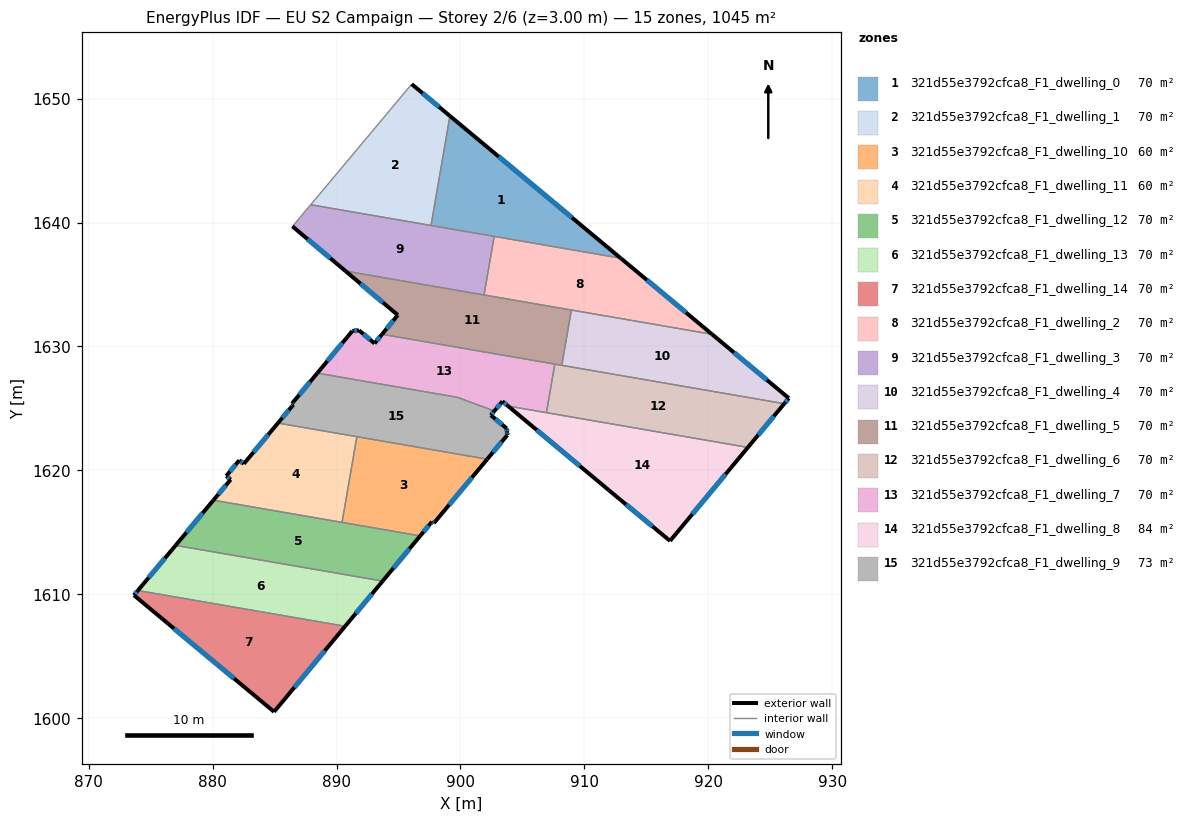
=== STOREY PLAN SPEC (per zone: floor XY polygon, exterior-wall plan segments, windows/doors) ===
zone 1: 321d55e3792cfca8_F1_dwelling_0  (69.7 m²)
  floor: (912.94, 1637.13) (897.63, 1639.77) (899.15, 1648.61)
  exterior wall: (912.94, 1637.13) – (899.15, 1648.61)  [17.9 m]
    window: (909.00, 1640.41) – (903.09, 1645.33)  [9.9 m²]
  interior walls: 3
zone 2: 321d55e3792cfca8_F1_dwelling_1  (69.7 m²)
  floor: (899.15, 1648.61) (897.63, 1639.77) (887.91, 1641.44) (889.44, 1643.25) (896.07, 1651.17)
  exterior wall: (899.15, 1648.61) – (896.07, 1651.17)  [4.0 m]
    window: (898.27, 1649.34) – (896.95, 1650.44)  [2.2 m²]
  interior walls: 4
zone 3: 321d55e3792cfca8_F1_dwelling_10  (60.4 m²)
  floor: (902.16, 1620.91) (897.86, 1615.74) (897.70, 1615.86) (896.75, 1614.72) (890.45, 1615.80) (891.64, 1622.72)
  exterior wall: (897.86, 1615.74) – (902.16, 1620.91)  [6.7 m]
    window: (899.09, 1617.22) – (900.93, 1619.43)  [3.7 m²]
  exterior wall: (897.70, 1615.86) – (897.86, 1615.74)  [0.2 m]
    window: (897.75, 1615.83) – (897.81, 1615.78)  [0.1 m²]
  exterior wall: (896.75, 1614.72) – (897.70, 1615.86)  [1.5 m]
    window: (897.03, 1615.04) – (897.43, 1615.53)  [0.8 m²]
  interior walls: 3
zone 4: 321d55e3792cfca8_F1_dwelling_11  (60.4 m²)
  floor: (891.64, 1622.72) (890.45, 1615.80) (880.07, 1617.60) (881.46, 1619.26) (881.10, 1619.55) (882.16, 1620.82) (882.52, 1620.53) (885.27, 1623.82)
  exterior wall: (881.10, 1619.55) – (881.46, 1619.26)  [0.5 m]
    window: (881.20, 1619.47) – (881.36, 1619.34)  [0.3 m²]
  exterior wall: (882.16, 1620.82) – (881.10, 1619.55)  [1.6 m]
    window: (881.86, 1620.46) – (881.40, 1619.91)  [0.9 m²]
  exterior wall: (882.52, 1620.53) – (882.16, 1620.82)  [0.5 m]
    window: (882.42, 1620.61) – (882.26, 1620.73)  [0.3 m²]
  exterior wall: (885.27, 1623.82) – (882.52, 1620.53)  [4.3 m]
    window: (884.49, 1622.88) – (883.31, 1621.47)  [2.4 m²]
  exterior wall: (881.46, 1619.26) – (880.07, 1617.60)  [2.2 m]
    window: (881.06, 1618.78) – (880.46, 1618.07)  [1.2 m²]
  interior walls: 3
zone 5: 321d55e3792cfca8_F1_dwelling_12  (69.7 m²)
  floor: (896.75, 1614.72) (893.72, 1611.07) (877.02, 1613.95) (880.07, 1617.60)
  exterior wall: (893.72, 1611.07) – (896.75, 1614.72)  [4.7 m]
    window: (894.59, 1612.11) – (895.89, 1613.67)  [2.6 m²]
  exterior wall: (880.07, 1617.60) – (877.02, 1613.95)  [4.8 m]
    window: (879.19, 1616.55) – (877.89, 1614.99)  [2.6 m²]
  interior walls: 3
zone 6: 321d55e3792cfca8_F1_dwelling_13  (69.7 m²)
  floor: (893.72, 1611.07) (890.70, 1607.42) (873.97, 1610.31) (877.02, 1613.95)
  exterior wall: (890.70, 1607.42) – (893.72, 1611.07)  [4.7 m]
    window: (891.56, 1608.46) – (892.86, 1610.03)  [2.6 m²]
  exterior wall: (877.02, 1613.95) – (873.97, 1610.31)  [4.7 m]
    window: (876.15, 1612.91) – (874.84, 1611.35)  [2.6 m²]
  interior walls: 2
zone 7: 321d55e3792cfca8_F1_dwelling_14  (69.7 m²)
  floor: (890.70, 1607.42) (884.96, 1600.52) (873.65, 1609.93) (873.97, 1610.31)
  exterior wall: (884.96, 1600.52) – (890.70, 1607.42)  [9.0 m]
    window: (886.60, 1602.49) – (889.06, 1605.45)  [4.9 m²]
  exterior wall: (873.65, 1609.93) – (884.96, 1600.52)  [14.7 m]
    window: (876.88, 1607.24) – (881.73, 1603.21)  [8.1 m²]
  exterior wall: (873.97, 1610.31) – (873.65, 1609.93)  [0.5 m]
    window: (873.88, 1610.20) – (873.74, 1610.03)  [0.3 m²]
  interior walls: 1
zone 8: 321d55e3792cfca8_F1_dwelling_2  (69.7 m²)
  floor: (912.94, 1637.13) (920.31, 1630.98) (901.91, 1634.16) (902.72, 1638.89)
  exterior wall: (920.31, 1630.98) – (912.94, 1637.13)  [9.6 m]
    window: (918.20, 1632.74) – (915.04, 1635.37)  [5.3 m²]
  interior walls: 4
zone 9: 321d55e3792cfca8_F1_dwelling_3  (69.7 m²)
  floor: (902.72, 1638.89) (901.91, 1634.16) (890.73, 1636.09) (886.44, 1639.70) (887.91, 1641.44)
  exterior wall: (886.44, 1639.70) – (890.73, 1636.09)  [5.6 m]
    window: (887.67, 1638.66) – (889.50, 1637.12)  [3.1 m²]
  interior walls: 5
zone 10: 321d55e3792cfca8_F1_dwelling_4  (69.7 m²)
  floor: (920.31, 1630.98) (926.50, 1625.83) (926.14, 1625.38) (908.18, 1628.48) (908.95, 1632.94)
  exterior wall: (926.14, 1625.38) – (926.50, 1625.83)  [0.6 m]
    window: (926.24, 1625.51) – (926.40, 1625.70)  [0.3 m²]
  exterior wall: (926.50, 1625.83) – (920.31, 1630.98)  [8.1 m]
    window: (924.73, 1627.30) – (922.08, 1629.51)  [4.4 m²]
  interior walls: 3
zone 11: 321d55e3792cfca8_F1_dwelling_5  (69.7 m²)
  floor: (908.95, 1632.94) (908.18, 1628.48) (893.67, 1630.98) (894.95, 1632.54) (890.73, 1636.09)
  exterior wall: (890.73, 1636.09) – (894.95, 1632.54)  [5.5 m]
    window: (891.93, 1635.07) – (893.74, 1633.55)  [3.0 m²]
  exterior wall: (894.95, 1632.54) – (893.67, 1630.98)  [2.0 m]
    window: (894.58, 1632.09) – (894.04, 1631.43)  [1.1 m²]
  interior walls: 5
zone 12: 321d55e3792cfca8_F1_dwelling_6  (70.2 m²)
  floor: (926.14, 1625.38) (923.20, 1621.86) (906.94, 1624.66) (907.62, 1628.58)
  exterior wall: (923.20, 1621.86) – (926.14, 1625.38)  [4.6 m]
    window: (924.04, 1622.86) – (925.30, 1624.38)  [2.5 m²]
  interior walls: 4
zone 13: 321d55e3792cfca8_F1_dwelling_7  (70.2 m²)
  floor: (907.62, 1628.58) (906.94, 1624.66) (903.85, 1625.19) (903.39, 1625.58) (902.74, 1624.79) (899.75, 1625.90) (888.45, 1627.85) (891.28, 1631.25) (891.82, 1631.30) (893.07, 1630.25) (893.67, 1630.98)
  exterior wall: (891.81, 1631.31) – (891.28, 1631.25)  [0.5 m]
    window: (891.66, 1631.29) – (891.43, 1631.27)  [0.3 m²]
  exterior wall: (893.07, 1630.25) – (891.82, 1631.30)  [1.6 m]
    window: (892.71, 1630.55) – (892.18, 1631.00)  [0.9 m²]
  exterior wall: (893.67, 1630.98) – (893.07, 1630.25)  [1.0 m]
    window: (893.50, 1630.77) – (893.24, 1630.46)  [0.5 m²]
  exterior wall: (903.39, 1625.58) – (903.85, 1625.19)  [0.6 m]
    window: (903.52, 1625.47) – (903.72, 1625.30)  [0.3 m²]
  exterior wall: (902.74, 1624.79) – (903.39, 1625.58)  [1.0 m]
    window: (902.92, 1625.02) – (903.20, 1625.35)  [0.6 m²]
  exterior wall: (891.28, 1631.25) – (888.45, 1627.85)  [4.4 m]
    window: (890.47, 1630.28) – (889.26, 1628.82)  [2.4 m²]
  interior walls: 5
zone 14: 321d55e3792cfca8_F1_dwelling_8  (83.6 m²)
  floor: (923.20, 1621.86) (916.92, 1614.31) (911.95, 1618.42) (903.85, 1625.19)
  exterior wall: (903.85, 1625.19) – (911.95, 1618.42)  [10.6 m]
    window: (906.16, 1623.26) – (909.64, 1620.36)  [5.8 m²]
  exterior wall: (916.92, 1614.31) – (923.20, 1621.86)  [9.8 m]
    window: (918.71, 1616.46) – (921.40, 1619.70)  [5.4 m²]
  exterior wall: (911.95, 1618.42) – (916.92, 1614.31)  [6.4 m]
    window: (913.37, 1617.25) – (915.50, 1615.48)  [3.6 m²]
  interior walls: 2
zone 15: 321d55e3792cfca8_F1_dwelling_9  (73.2 m²)
  floor: (902.74, 1624.79) (902.45, 1624.45) (903.74, 1623.38) (903.77, 1623.05) (903.78, 1622.85) (902.16, 1620.91) (885.27, 1623.82) (886.51, 1625.30) (886.40, 1625.39) (888.45, 1627.85) (899.75, 1625.90)
  exterior wall: (886.40, 1625.39) – (886.51, 1625.30)  [0.1 m]
    window: (886.43, 1625.36) – (886.48, 1625.33)  [0.1 m²]
  exterior wall: (888.45, 1627.85) – (886.40, 1625.39)  [3.2 m]
    window: (887.86, 1627.15) – (886.99, 1626.09)  [1.8 m²]
  exterior wall: (902.45, 1624.45) – (902.74, 1624.79)  [0.4 m]
    window: (902.53, 1624.55) – (902.66, 1624.70)  [0.2 m²]
  exterior wall: (903.74, 1623.38) – (902.45, 1624.45)  [1.7 m]
    window: (903.37, 1623.69) – (902.82, 1624.15)  [0.9 m²]
  exterior wall: (903.77, 1623.05) – (903.74, 1623.38)  [0.3 m]
    window: (903.76, 1623.15) – (903.74, 1623.29)  [0.2 m²]
  exterior wall: (903.78, 1622.85) – (903.77, 1623.05)  [0.2 m]
    window: (903.78, 1622.91) – (903.77, 1623.00)  [0.1 m²]
  exterior wall: (902.16, 1620.91) – (903.78, 1622.85)  [2.5 m]
    window: (902.63, 1621.46) – (903.32, 1622.29)  [1.4 m²]
  exterior wall: (886.51, 1625.30) – (885.27, 1623.82)  [1.9 m]
    window: (886.16, 1624.88) – (885.63, 1624.24)  [1.1 m²]
  interior walls: 4

=== DERIVED (storey summary) ===
Building: EU S2 Campaign
Storey: 2 of 6  (floor level z = 3.00 m)
Storey gross floor area: 1045.1 m²
Zones on this storey: 15
  - 321d55e3792cfca8_F1_dwelling_0: floor 69.7 m²; exterior wall 17.9 m (53.8 m²); 1 window(s) 9.9 m²; WWR 18.4%
  - 321d55e3792cfca8_F1_dwelling_1: floor 69.7 m²; exterior wall 4.0 m (12.0 m²); 1 window(s) 2.2 m²; WWR 18.4%
  - 321d55e3792cfca8_F1_dwelling_10: floor 60.4 m²; exterior wall 8.4 m (25.2 m²); 3 window(s) 4.6 m²; WWR 18.4%
  - 321d55e3792cfca8_F1_dwelling_11: floor 60.4 m²; exterior wall 9.0 m (27.1 m²); 5 window(s) 5.0 m²; WWR 18.4%
  - 321d55e3792cfca8_F1_dwelling_12: floor 69.7 m²; exterior wall 9.5 m (28.5 m²); 2 window(s) 5.2 m²; WWR 18.4%
  - 321d55e3792cfca8_F1_dwelling_13: floor 69.7 m²; exterior wall 9.5 m (28.5 m²); 2 window(s) 5.2 m²; WWR 18.4%
  - 321d55e3792cfca8_F1_dwelling_14: floor 69.7 m²; exterior wall 24.2 m (72.5 m²); 3 window(s) 13.3 m²; WWR 18.4%
  - 321d55e3792cfca8_F1_dwelling_2: floor 69.7 m²; exterior wall 9.6 m (28.8 m²); 1 window(s) 5.3 m²; WWR 18.4%
  - 321d55e3792cfca8_F1_dwelling_3: floor 69.7 m²; exterior wall 5.6 m (16.8 m²); 1 window(s) 3.1 m²; WWR 18.4%
  - 321d55e3792cfca8_F1_dwelling_4: floor 69.7 m²; exterior wall 8.6 m (25.9 m²); 2 window(s) 4.8 m²; WWR 18.4%
  - 321d55e3792cfca8_F1_dwelling_5: floor 69.7 m²; exterior wall 7.5 m (22.6 m²); 2 window(s) 4.1 m²; WWR 18.4%
  - 321d55e3792cfca8_F1_dwelling_6: floor 70.2 m²; exterior wall 4.6 m (13.8 m²); 1 window(s) 2.5 m²; WWR 18.4%
  - 321d55e3792cfca8_F1_dwelling_7: floor 70.2 m²; exterior wall 9.2 m (27.5 m²); 6 window(s) 5.0 m²; WWR 18.4%
  - 321d55e3792cfca8_F1_dwelling_8: floor 83.6 m²; exterior wall 26.8 m (80.5 m²); 3 window(s) 14.8 m²; WWR 18.4%
  - 321d55e3792cfca8_F1_dwelling_9: floor 73.2 m²; exterior wall 10.5 m (31.4 m²); 8 window(s) 5.8 m²; WWR 18.4%
Zone adjacency (shared interzone walls):
  - 321d55e3792cfca8_F1_dwelling_0 ↔ 321d55e3792cfca8_F1_dwelling_1
  - 321d55e3792cfca8_F1_dwelling_0 ↔ 321d55e3792cfca8_F1_dwelling_2
  - 321d55e3792cfca8_F1_dwelling_0 ↔ 321d55e3792cfca8_F1_dwelling_3
  - 321d55e3792cfca8_F1_dwelling_1 ↔ 321d55e3792cfca8_F1_dwelling_3
  - 321d55e3792cfca8_F1_dwelling_10 ↔ 321d55e3792cfca8_F1_dwelling_11
  - 321d55e3792cfca8_F1_dwelling_10 ↔ 321d55e3792cfca8_F1_dwelling_12
  - 321d55e3792cfca8_F1_dwelling_10 ↔ 321d55e3792cfca8_F1_dwelling_9
  - 321d55e3792cfca8_F1_dwelling_11 ↔ 321d55e3792cfca8_F1_dwelling_12
  - 321d55e3792cfca8_F1_dwelling_11 ↔ 321d55e3792cfca8_F1_dwelling_9
  - 321d55e3792cfca8_F1_dwelling_12 ↔ 321d55e3792cfca8_F1_dwelling_13
  - 321d55e3792cfca8_F1_dwelling_13 ↔ 321d55e3792cfca8_F1_dwelling_14
  - 321d55e3792cfca8_F1_dwelling_2 ↔ 321d55e3792cfca8_F1_dwelling_3
  - 321d55e3792cfca8_F1_dwelling_2 ↔ 321d55e3792cfca8_F1_dwelling_4
  - 321d55e3792cfca8_F1_dwelling_2 ↔ 321d55e3792cfca8_F1_dwelling_5
  - 321d55e3792cfca8_F1_dwelling_3 ↔ 321d55e3792cfca8_F1_dwelling_5
  - 321d55e3792cfca8_F1_dwelling_4 ↔ 321d55e3792cfca8_F1_dwelling_5
  - 321d55e3792cfca8_F1_dwelling_4 ↔ 321d55e3792cfca8_F1_dwelling_6
  - 321d55e3792cfca8_F1_dwelling_5 ↔ 321d55e3792cfca8_F1_dwelling_6
  - 321d55e3792cfca8_F1_dwelling_5 ↔ 321d55e3792cfca8_F1_dwelling_7
  - 321d55e3792cfca8_F1_dwelling_6 ↔ 321d55e3792cfca8_F1_dwelling_7
  - 321d55e3792cfca8_F1_dwelling_6 ↔ 321d55e3792cfca8_F1_dwelling_8
  - 321d55e3792cfca8_F1_dwelling_7 ↔ 321d55e3792cfca8_F1_dwelling_8
  - 321d55e3792cfca8_F1_dwelling_7 ↔ 321d55e3792cfca8_F1_dwelling_9